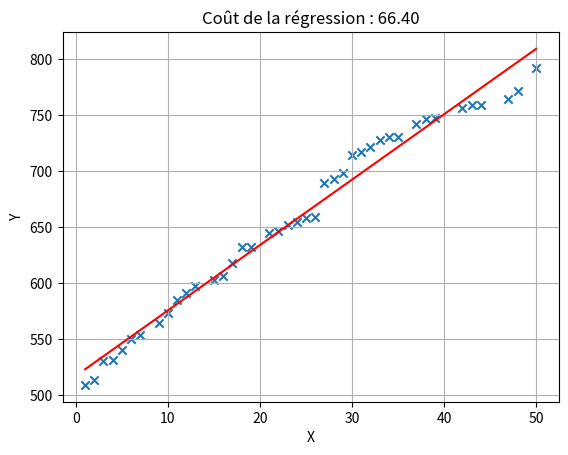

This figure's Python source:
import numpy as np
import matplotlib.pyplot as plt
from random import randint, shuffle
from copy import deepcopy

# Le nuage de point
x = list(set([randint(1, 50) for i in range(80)]))
y = sorted([randint(500, 800) for i in range(len(x))])
plt.scatter(x, y, marker = "x")

# Régression par gradient descent

theta = np.random.randn(2, 1)
x = np.reshape(x, (len(x), 1))
y = np.reshape(y, (len(x), 1))
X = np.hstack((x, np.ones(x.shape)))

# Géneration d'un modèle F = XO
def model(x, theta) :
    global X
    return np.dot(X, theta) # F
    

# Fonction de coût
def cost(F, Y) :
    return np.sum((F - Y) ** 2) / (2 * len(Y))

# Gradients
def gradient(X, Y, theta) :
    return np.dot(X.T, (np.dot(X, theta) - Y)) / len(Y)

# Gradient Descent
def gradient_descent(theta, X, Y, pas, nombre_iter) :
    for i in range(nombre_iter) :
        theta -= pas * gradient(X, Y, theta)
    return theta

# Répresentation
theta = gradient_descent(theta, X, y, 0.001, 100000)
modele = model(x, theta)
plt.plot(x, modele, color = "red", label = "Estimation")
plt.xlabel("X")
plt.ylabel("Y")
plt.title(f"Coût de la régression : {cost(modele, y):.2f}")
plt.grid(True)
plt.show()
